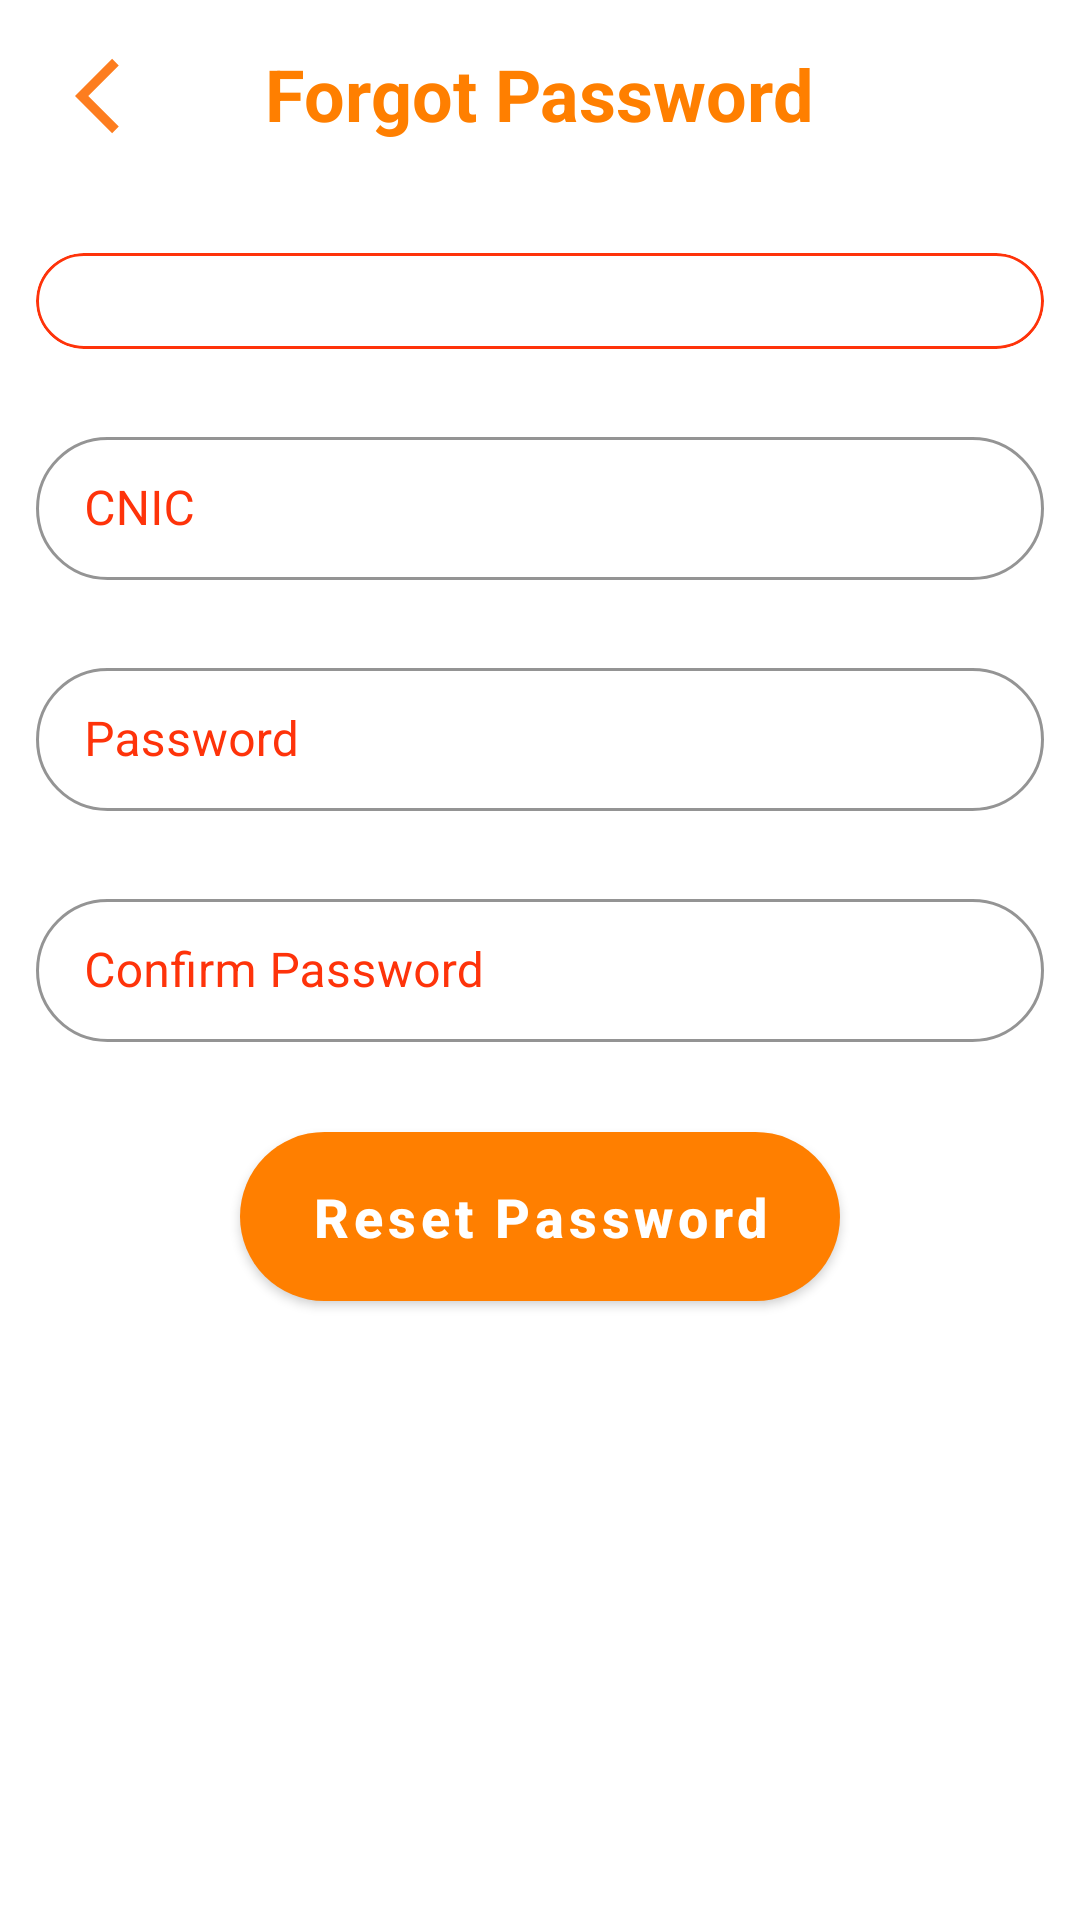

Write the Android layout XML for this screen, with the resource values it uses.
<!-- AndroidManifest.xml: application theme Theme.FamilyCa -->
<!-- res/layout/activity_forgot_password.xml -->
<?xml version="1.0" encoding="utf-8"?>
<LinearLayout xmlns:android="http://schemas.android.com/apk/res/android"
    xmlns:app="http://schemas.android.com/apk/res-auto"
    xmlns:tools="http://schemas.android.com/tools"
    android:layout_width="match_parent"
    android:layout_height="match_parent"
    android:orientation="vertical"
    tools:context=".Activities.ForgotPasswordActivity">

    <RelativeLayout
        android:id="@+id/relativeLayout"
        android:layout_width="match_parent"
        android:layout_height="wrap_content"
        android:padding="5dp">

        <ImageView
            android:id="@+id/back"
            android:layout_width="30dp"
            android:layout_height="30dp"
            android:layout_marginStart="20dp"
            android:layout_marginTop="12dp"
            android:src="@drawable/ic_baseline_arrow_back" />

        <TextView
            android:id="@+id/dumm"
            android:layout_width="wrap_content"
            android:layout_height="wrap_content"
            android:layout_centerHorizontal="true"
            android:layout_marginStart="40dp"
            android:layout_marginTop="10dp"
            android:text="Forgot Password"
            android:textAlignment="center"
            android:textColor="@color/color_secondary"
            android:textSize="24sp"
            android:textStyle="bold" />

    </RelativeLayout>

    <androidx.core.widget.NestedScrollView
        android:layout_width="match_parent"
        android:layout_height="match_parent"
        android:fillViewport="true">

        <LinearLayout
            android:layout_width="match_parent"
            android:layout_height="match_parent"
            android:layout_marginTop="20dp"
            android:orientation="vertical">

            <com.google.android.material.card.MaterialCardView
                android:layout_width="match_parent"
                android:layout_height="wrap_content"
                android:layout_margin="12dp"
                android:backgroundTint="@null"
                app:cardCornerRadius="30dp"
                app:cardElevation="0dp"
                app:strokeColor="@color/color_primary"
                app:strokeWidth="1dp">

                <Spinner
                    android:id="@+id/categories"
                    android:layout_width="match_parent"
                    android:layout_height="wrap_content"
                    android:background="@color/white"
                    android:padding="16dp" />

            </com.google.android.material.card.MaterialCardView>

            <com.google.android.material.textfield.TextInputLayout
                android:id="@+id/layout_cnic_txt"
                style="@style/Widget.MaterialComponents.TextInputLayout.OutlinedBox.Dense"
                android:layout_width="match_parent"
                android:layout_height="wrap_content"
                android:layout_margin="12dp"
                android:hint="CNIC"
                android:textColorHint="@color/color_primary"
                app:boxCornerRadiusBottomEnd="30dp"
                app:boxCornerRadiusBottomStart="30dp"
                app:boxCornerRadiusTopEnd="30dp"
                app:boxCornerRadiusTopStart="30dp"
                app:boxStrokeColor="@color/color_primary"
                app:boxStrokeWidth="1dp"
                app:hintEnabled="true">

                <com.google.android.material.textfield.TextInputEditText
                    android:id="@+id/et_cnic"
                    android:layout_width="match_parent"
                    android:layout_height="wrap_content"
                    android:inputType="number"
                    android:maxLength="13"
                    android:paddingStart="16dp"
                    android:textColor="@color/color_primary"
                    tools:ignore="RtlSymmetry" />
            </com.google.android.material.textfield.TextInputLayout>

            <com.google.android.material.textfield.TextInputLayout
                android:id="@+id/layout_pass_txt"
                style="@style/Widget.MaterialComponents.TextInputLayout.OutlinedBox.Dense"
                android:layout_width="match_parent"
                android:layout_height="wrap_content"
                android:layout_margin="12dp"
                android:hint="Password"
                android:textColorHint="@color/color_primary"
                app:boxCornerRadiusBottomEnd="30dp"
                app:boxCornerRadiusBottomStart="30dp"
                app:boxCornerRadiusTopEnd="30dp"
                app:boxCornerRadiusTopStart="30dp"
                app:boxStrokeColor="@null"
                app:hintEnabled="true">

                <com.google.android.material.textfield.TextInputEditText
                    android:id="@+id/et_password"
                    android:layout_width="match_parent"
                    android:layout_height="wrap_content"
                    android:inputType="textPassword"
                    android:paddingStart="16dp"
                    android:textColor="@color/color_primary"
                    tools:ignore="RtlSymmetry" />

            </com.google.android.material.textfield.TextInputLayout>

            <com.google.android.material.textfield.TextInputLayout
                android:id="@+id/layout_repeat_pass_txt"
                style="@style/Widget.MaterialComponents.TextInputLayout.OutlinedBox.Dense"
                android:layout_width="match_parent"
                android:layout_height="wrap_content"
                android:layout_margin="12dp"
                android:hint="Confirm Password"
                android:textColorHint="@color/color_primary"
                app:boxCornerRadiusBottomEnd="30dp"
                app:boxCornerRadiusBottomStart="30dp"
                app:boxCornerRadiusTopEnd="30dp"
                app:boxCornerRadiusTopStart="30dp"
                app:boxStrokeColor="@null"
                app:hintEnabled="true">

                <com.google.android.material.textfield.TextInputEditText
                    android:id="@+id/et_repeat_password"
                    android:layout_width="match_parent"
                    android:layout_height="wrap_content"
                    android:inputType="textPassword"
                    android:paddingStart="16dp"
                    android:textColor="@color/color_primary"
                    tools:ignore="RtlSymmetry" />
            </com.google.android.material.textfield.TextInputLayout>

            <com.google.android.material.button.MaterialButton
                android:id="@+id/btnResetPassword"
                android:layout_width="200dp"
                android:layout_height="wrap_content"
                android:layout_gravity="center"
                android:layout_margin="12dp"
                android:padding="16dp"
                android:text="Reset Password"
                android:textAllCaps="false"
                android:textColor="@color/white"
                android:textSize="18sp"
                android:textStyle="bold"
                app:backgroundTint="@color/color_secondary"
                app:cornerRadius="30dp" />

        </LinearLayout>

    </androidx.core.widget.NestedScrollView>


</LinearLayout>
<!-- resources referenced by this layout -->
<resources>
  <color name="color_primary">#fe330a</color>
  <color name="color_secondary">#ff7f00</color>
  <color name="white">#FFFFFFFF</color>
  <!-- drawable ic_baseline_arrow_back (drawable) -->
  <vector android:autoMirrored="true" android:height="24dp"
      android:tint="#FD7D1F" android:viewportHeight="24"
      android:viewportWidth="24" android:width="24dp" xmlns:android="http://schemas.android.com/apk/res/android">
      <path android:fillColor="@android:color/white" android:pathData="M11.67,3.87L9.9,2.1 0,12l9.9,9.9 1.77,-1.77L3.54,12z"/>
  </vector>
  <style name="Theme.FamilyCa" parent="Theme.MaterialComponents.DayNight.NoActionBar">
          
          <item name="colorPrimary">@color/color_secondary</item>
          <item name="colorPrimaryVariant">@color/color_secondary</item>
          <item name="colorOnPrimary">@color/color_secondary</item>
          
          <item name="colorSecondary">@color/color_secondary</item>
          <item name="colorSecondaryVariant">@color/color_secondary</item>
          <item name="colorOnSecondary">@color/color_secondary</item>
          
          <item name="android:statusBarColor" tools:targetApi="l">?attr/colorPrimaryVariant</item>
          
      </style>
</resources>
